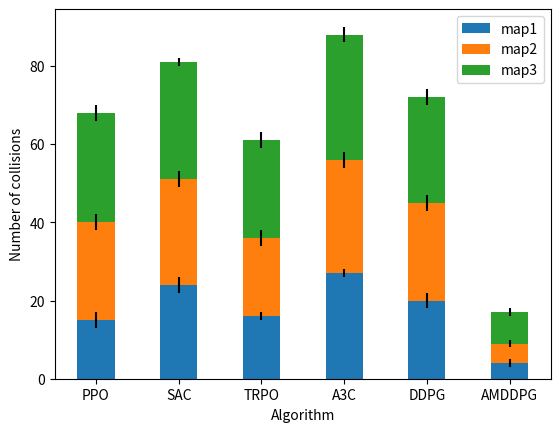

This figure's Python source:
import matplotlib.pyplot as plt


labels = ['PPO', 'SAC', 'TRPO', 'A3C', 'DDPG', 'AMDDPG']
map1 = [15, 24, 16, 27, 20,4]
map2 = [25, 27, 20, 29, 25,5]
map3 = [28, 30, 25, 32, 27,8]
# map4 = [15, 25, 15, 30, 20,8]
map1_std = [2, 2, 1, 1, 2,1]
map2_std = [2, 2, 2, 2, 2,1]   
map3_std = [2, 1, 2, 2, 2,1]

width = 0.45       # the width of the bars: can also be len(x) sequence

fig, ax = plt.subplots()

cum =list(map(sum, zip(list(map1),list(map2))))
ax.bar(labels, map1, width, yerr=map1_std, label='map1')
ax.bar(labels, map2, width, yerr=map2_std,label='map2', bottom=map1)
ax.bar(labels, map3, width, yerr=map3_std, label='map3',bottom=cum)

ax.set_ylabel('Number of collisions')
ax.set_xlabel("Algorithm")
# ax.set_title('Scores by group and gender')
ax.legend()

plt.show()